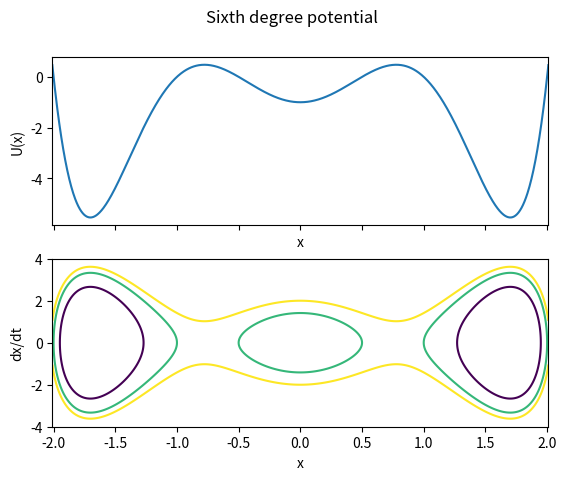

Reproduce this figure in Python.
# This phase diagram was given as an exercise during a lecture on the 14th of November, 2023.

import matplotlib.pyplot as plt
import numpy as np

graph_name = "Sixth degree potential"

E1 = -2
E2 = 0
E3 = 1


def U(x):
	return (x - 0.5) * (x + 0.5) * (x - 1) * (x + 1) * (x - 2) * (x + 2)

def T(dxdt):
	return dxdt**2 / 2

def E(x, dxdt):
	return T(dxdt) + U(x)

x = np.linspace(-2.01, 2.01, num=1000)
y = np.linspace(-4, 4, num=1000)

fig, (ax1, ax2) = plt.subplots(2, sharex=True)

fig.canvas.manager.set_window_title(graph_name)
fig.suptitle(graph_name)

ax1.plot(x, U(x))
ax1.set(xlabel="x", ylabel="U(x)")

X, Y = np.meshgrid(x,y)
Z = E(X, Y)

levels = [E1, E2, E3]

ax2.contour(X,Y,Z, levels)
ax2.set(xlabel="x", ylabel="dx/dt")

plt.show()